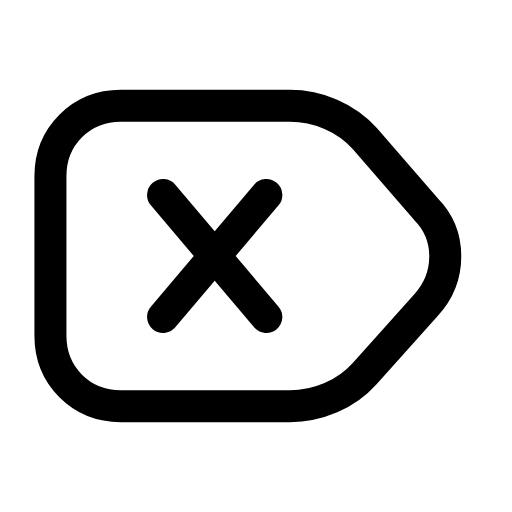
t = 0.00 s
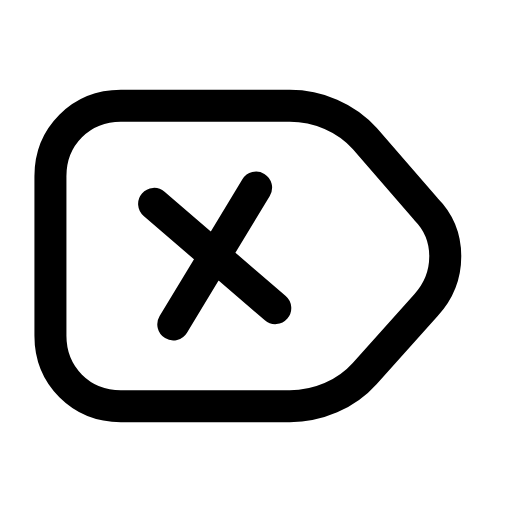
t = 0.23 s
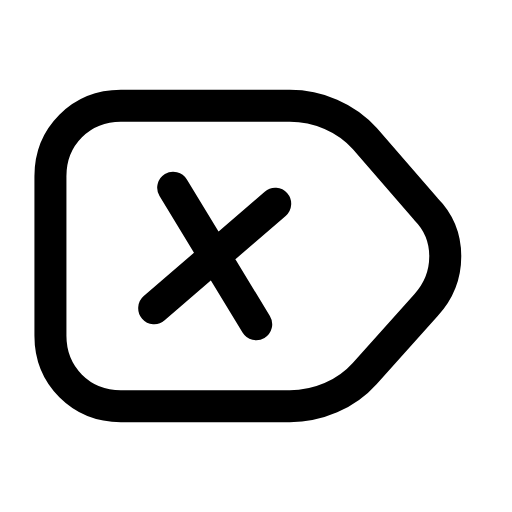
t = 0.47 s
t = 0.68 s: frame unchanged from t = 0.00 s, image omitted
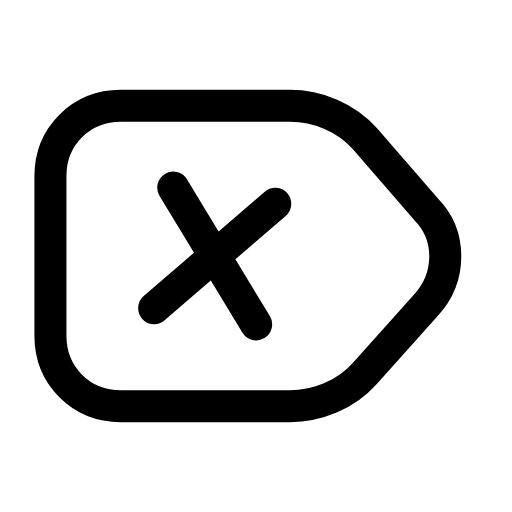
t = 0.92 s
t = 1.17 s: frame unchanged from t = 0.00 s, image omitted

The animated SVG that drew these frames (rendered in a browser with its animation timeline set to each time). Animation: 1 SMIL element (animateTransform=1); one cycle of 1.40 s, repeats indefinitely.

<svg xmlns="http://www.w3.org/2000/svg" width="24" height="24" viewBox="0 0 24 24" fill="none"><g transform="translate(-1.156 -1.2) scale(1.1)"><path stroke="currentColor" stroke-width="1.364" stroke-linecap="round" stroke-linejoin="round" fill="none" d="M6.2 5.6L13.4 5.6C14.6 5.6 15.8 6.1 16.6 7L19.2 10C20.3 11.1 20.3 12.9 19.2 14.1L16.6 17C15.8 17.9 14.6 18.4 13.4 18.4L6.2 18.4C4.5 18.4 3.2 17.1 3.2 15.4L3.2 8.6C3.2 6.9 4.5 5.6 6.2 5.6Z"></path><g><animateTransform attributeName="transform" type="rotate" values="0 10.2 12;0 10.2 12;-11 10.2 12;9 10.2 12;0 10.2 12;0 10.2 12;9 10.2 12;-11 10.2 12;0 10.2 12;0 10.2 12;0 10.2 12" keyTimes="0;0.135;0.2475;0.36;0.45;0.6;0.66;0.735;0.81;0.9;1" dur="1.4s" repeatCount="indefinite" calcMode="spline" keySplines="0.16 1 0.3 1;0.16 1 0.3 1;0.16 1 0.3 1;0.16 1 0.3 1;0.16 1 0.3 1;0.16 1 0.3 1;0.16 1 0.3 1;0.16 1 0.3 1;0.16 1 0.3 1;0.16 1 0.3 1"/><path stroke="currentColor" stroke-width="1.364" stroke-linecap="round" stroke-linejoin="round" fill="none" d="M8 9.4L12.4 14.6M12.4 9.4L8 14.6"></path></g></g></svg>
